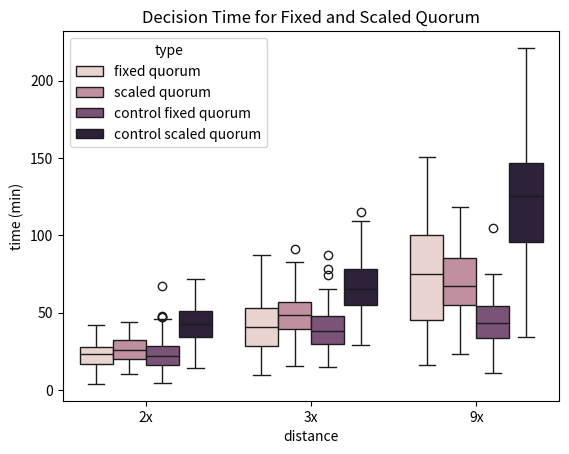
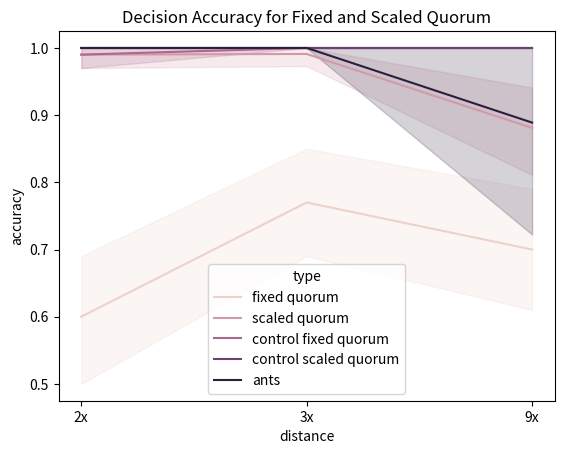

Here is the Python script that generated these plots, in order:
import pandas as pd
import seaborn as sns
import matplotlib.pyplot as plt


#plot far good site vs. poor close site 
normal_2x = {
	"type" : ["fixed quorum"]*100,
	"dist" : ["2x"]*100,
	"accuracy": [1.0, 0.0, 1.0, 1.0, 0.0, 1.0, 1.0, 1.0, 1.0, 1.0, 0.0, 1.0, 1.0, 1.0, 1.0, 1.0, 0.0, 1.0, 0.0, 1.0, 1.0, 0.0, 1.0, 1.0, 1.0, 0.0, 0.0, 1.0, 1.0, 0.0, 1.0, 1.0, 0.0, 1.0, 1.0, 0.0, 1.0, 1.0, 0.0, 1.0, 1.0, 0.0, 1.0, 1.0, 0.0, 1.0, 0.0, 1.0, 0.0, 0.0, 0.0, 0.0, 0.0, 0.0, 0.0, 1.0, 0.0, 1.0, 1.0, 1.0, 1.0, 1.0, 0.0, 1.0, 0.0, 1.0, 1.0, 1.0, 0.0, 1.0, 0.0, 0.0, 1.0, 1.0, 0.0, 1.0, 0.0, 1.0, 1.0, 1.0, 1.0, 0.0, 0.0, 0.0, 0.0, 1.0, 1.0, 0.0, 0.0, 0.0, 0.0, 1.0, 0.0, 0.0, 1.0, 1.0, 1.0, 1.0, 1.0, 1.0],
	"time": [1687, 1277, 1402, 1515, 681, 1776, 1307, 1209, 2251, 1052, 646, 1451, 1675, 1373, 1340, 1635, 1932, 1408, 856, 1133, 1264, 1248, 1910, 1544, 1838, 1364, 1282, 1485, 1689, 1348, 1463, 1745, 473, 1351, 1406, 1059, 1403, 2031, 288, 2169, 1225, 646, 1761, 1271, 664, 2378, 1030, 2053, 577, 412, 563, 1817, 619, 336, 1020, 1700, 1705, 1639, 1464, 1106, 1416, 1491, 680, 1450, 488, 1912, 1996, 2507, 1406, 1492, 489, 475, 1716, 1554, 1124, 1062, 753, 1841, 1825, 1496, 1330, 704, 471, 753, 1158, 1256, 2103, 1745, 237, 1064, 297, 1503, 738, 1723, 1537, 1519, 865, 1810, 1552, 1520],
	"splits": [False, False, False, False, False, False, False, False, False, False, False, False, False, False, False, False, False, False, False, False, False, False, False, False, False, False, False, False, False, False, False, False, False, False, False, False, False, False, False, False, False, False, False, False, False, False, False, False, False, False, False, False, False, False, False, False, False, False, False, False, False, False, False, False, False, False, False, False, False, False, False, False, False, False, False, False, False, False, False, False, False, False, False, False, False, False, False, False, False, False, False, False, False, False, False, False, False, False, False, False]
}

good_2x = {
	"type" : ["scaled quorum"]*100,
	"dist" : ["2x"]*100,
	"time": [980, 1116, 2402, 1978, 2324, 1141, 1869, 1588, 1274, 1387, 2045, 2366, 1708, 1068, 1216, 2248, 1727, 1625, 1020, 1460, 1218, 1763, 1478, 1641, 1224, 2155, 1744, 941, 1481, 2538, 1801, 721, 2070, 1545, 2389, 1925, 1163, 1382, 1035, 1636, 1481, 2136, 1680, 1041, 1110, 1208, 1791, 976, 2065, 622, 1424, 1641, 2242, 1718, 1242, 2400, 2497, 1023, 963, 2243, 2126, 2638, 1761, 1466, 901, 2027, 2024, 1085, 1747, 1948, 1093, 1434, 1309, 1087, 1544, 1773, 1433, 1567, 1366, 2154, 1839, 1213, 1704, 1423, 2492, 2476, 1318, 1887, 1009, 1101, 1416, 1271, 1032, 1444, 1832, 1845, 2121, 1538, 1845, 1310],
	"accuracy": [1.0, 1.0, 1.0, 1.0, 1.0, 1.0, 1.0, 1.0, 1.0, 1.0, 1.0, 1.0, 1.0, 1.0, 1.0, 1.0, 1.0, 1.0, 1.0, 1.0, 1.0, 1.0, 1.0, 1.0, 1.0, 1.0, 1.0, 1.0, 1.0, 1.0, 1.0, 1.0, 1.0, 1.0, 1.0, 1.0, 1.0, 1.0, 1.0, 1.0, 1.0, 1.0, 1.0, 1.0, 1.0, 0.0, 1.0, 1.0, 1.0, 1.0, 1.0, 1.0, 1.0, 1.0, 1.0, 1.0, 1.0, 1.0, 1.0, 1.0, 1.0, 1.0, 1.0, 1.0, 1.0, 1.0, 1.0, 1.0, 1.0, 1.0, 1.0, 1.0, 1.0, 1.0, 1.0, 1.0, 1.0, 1.0, 1.0, 1.0, 1.0, 1.0, 1.0, 1.0, 1.0, 1.0, 1.0, 1.0, 1.0, 1.0, 1.0, 1.0, 1.0, 1.0, 1.0, 1.0, 1.0, 1.0, 1.0, 1.0],
	"splits": [False, False, False, False, False, False, False, False, False, False, False, False, False, False, False, False, False, False, False, False, False, False, False, False, False, False, False, False, False, False, False, False, False, False, False, False, False, False, False, False, False, False, False, False, False, False, False, False, False, False, False, False, False, False, False, False, False, False, False, False, False, False, False, False, False, False, False, False, False, False, False, False, False, False, False, False, False, False, False, False, False, False, False, False, False, False, False, False, False, False, False, False, False, False, False, False, False, False, False, False]
}

normal_3x = {
	"type" : ["fixed quorum"]*100,
	"dist" : ["3x"]*100,
	"accuracy": [0.0, 1.0, 1.0, 1.0, 1.0, 1.0, 1.0, 1.0, 1.0, 1.0, 0.0, 0.0, 1.0, 1.0, 1.0, 1.0, 1.0, 0.0, 1.0, 1.0, 1.0, 1.0, 1.0, 1.0, 0.0, 1.0, 1.0, 1.0, 1.0, 0.0, 1.0, 0.0, 1.0, 1.0, 0.0, 0.0, 1.0, 1.0, 0.0, 1.0, 1.0, 1.0, 1.0, 1.0, 1.0, 1.0, 0.0, 1.0, 1.0, 1.0, 1.0, 1.0, 0.0, 1.0, 1.0, 1.0, 1.0, 1.0, 1.0, 1.0, 1.0, 1.0, 1.0, 1.0, 1.0, 0.0, 0.0, 0.0, 0.0, 1.0, 1.0, 0.0, 1.0, 1.0, 1.0, 1.0, 1.0, 1.0, 1.0, 1.0, 0.0, 1.0, 1.0, 1.0, 1.0, 0.0, 1.0, 1.0, 1.0, 1.0, 0.0, 1.0, 1.0, 0.0, 1.0, 0.0, 1.0, 1.0, 0.0, 1.0],
	"time": [1994, 2332, 1679, 2878, 2794, 3336, 4408, 3127, 2690, 3653, 577, 1840, 1637, 2310, 3749, 2511, 3935, 1063, 2220, 1425, 1324, 3247, 2565, 2920, 1560, 2274, 3589, 2400, 2347, 1176, 2402, 1554, 2477, 1822, 1604, 897, 5243, 2707, 977, 1747, 2902, 2365, 1352, 3387, 1910, 2740, 1296, 3290, 2788, 4221, 1937, 4963, 1319, 2921, 1212, 2986, 1653, 1493, 3806, 4403, 3553, 1723, 3709, 3258, 2337, 1716, 1262, 1235, 1100, 2215, 4145, 1842, 3167, 2503, 2171, 1712, 2987, 3229, 1772, 2635, 1464, 2787, 3819, 2454, 3164, 953, 1912, 2821, 3266, 3332, 3305, 3622, 2107, 1936, 2681, 2360, 2526, 2976, 889, 4269],
	"splits": [False, False, False, False, False, False, False, False, False, False, False, False, False, False, False, False, False, False, False, False, False, False, False, False, False, False, False, False, False, False, False, False, False, False, False, False, False, False, False, False, False, False, False, False, False, False, False, False, False, False, False, False, False, False, False, False, False, False, False, False, False, False, False, False, False, False, False, False, False, False, False, False, False, False, False, False, False, False, False, False, False, False, False, False, False, False, False, False, False, False, False, False, False, False, False, False, False, False, False, False]
}

good_3x = {
	"type" : ["scaled quorum"]*100,
	"dist" : ["3x"]*100,
	"accuracy": [1.0, 1.0, 1.0, 1.0, 1.0, 1.0, 1.0, 1.0, 1.0, 1.0, 1.0, 1.0, 1.0, 1.0, 1.0, 1.0, 1.0, 1.0, 1.0, 1.0, 1.0, 1.0, 1.0, 1.0, 1.0, 1.0, 1.0, 1.0, 1.0, 1.0, 1.0, 1.0, 1.0, 1.0, 1.0, 1.0, 1.0, 1.0, 1.0, 1.0, 1.0, 1.0, 1.0, 1.0, 1.0, 1.0, 1.0, 1.0, 1.0, 1.0, 1.0, 1.0, 1.0, 1.0, 1.0, 1.0, 1.0, 1.0, 1.0, 1.0, 1.0, 1.0, 1.0, 1.0, 1.0, 1.0, 1.0, 1.0, 1.0, 1.0, 1.0, 1.0, 1.0, 1.0, 1.0, 1.0, 1.0, 1.0, 1.0, 1.0, 1.0, 1.0, 1.0, 1.0, 1.0, 1.0, 1.0, 1.0, 1.0, 1.0, 0.1, 1.0, 1.0, 1.0, 1.0, 1.0, 1.0, 1.0, 1.0, 1.0],
	"time": [3669, 3894, 4121, 2763, 2132, 4606, 1861, 1389, 2695, 3734, 3932, 2747, 1465, 2410, 2933, 2542, 2878, 2172, 2891, 2547, 4976, 2180, 3309, 2302, 2582, 3414, 2944, 3259, 3314, 2435, 3416, 3618, 3873, 2636, 2480, 3691, 2855, 2201, 3548, 4074, 3052, 3175, 2676, 2529, 3270, 2356, 2620, 2304, 3370, 3232, 4180, 3346, 1516, 2329, 2948, 2217, 2077, 2241, 3030, 3179, 3257, 2135, 3904, 3509, 3167, 3363, 2709, 2459, 2304, 2049, 925, 2725, 5462, 3739, 2992, 2085, 3809, 3720, 3001, 3078, 2852, 3586, 1906, 1564, 3505, 3116, 3002, 3647, 2385, 3730, 2534, 2274, 2322, 3299, 1410, 1767, 2356, 2473, 3471, 3230],
	"splits": [False, False, False, False, False, False, False, False, False, False, False, False, False, False, False, False, False, False, False, False, False, False, False, False, False, False, False, False, False, False, False, False, False, False, False, False, False, False, False, False, False, False, False, False, False, False, False, False, False, False, False, False, False, False, False, False, False, False, False, False, False, False, False, False, False, False, False, False, False, False, False, False, False, False, False, False, False, False, False, False, False, False, False, False, False, False, False, False, False, False, True, False, False, False, False, False, False, False, False, False]
}

normal_9x = {
	"type" : ["fixed quorum"]*100,
	"dist" : ["9x"]*100,
	"accuracy": [0.0, 1.0, 1.0, 1.0, 1.0, 1.0, 1.0, 1.0, 1.0, 1.0, 1.0, 1.0, 1.0, 1.0, 1.0, 1.0, 1.0, 1.0, 0.0, 1.0, 1.0, 1.0, 0.0, 1.0, 1.0, 0.0, 0.0, 0.0, 0.0, 1.0, 0.0, 1.0, 1.0, 1.0, 0.0, 1.0, 1.0, 1.0, 1.0, 1.0, 1.0, 1.0, 1.0, 1.0, 1.0, 1.0, 1.0, 1.0, 1.0, 0.0, 1.0, 0.0, 1.0, 0.0, 1.0, 1.0, 0.0, 0.0, 1.0, 0.0, 1.0, 1.0, 1.0, 1.0, 0.0, 1.0, 0.0, 1.0, 0.0, 1.0, 1.0, 1.0, 1.0, 0.0, 1.0, 0.0, 0.0, 0.0, 0.0, 1.0, 0.0, 1.0, 1.0, 1.0, 0.0, 1.0, 1.0, 0.0, 0.0, 1.0, 1.0, 1.0, 1.0, 1.0, 1.0, 0.0, 1.0, 0.0, 1.0, 0.0],
	"time": [2106, 3647, 4977, 4670, 6413, 4852, 7481, 9045, 4923, 6750, 4423, 2318, 5140, 2421, 6957, 2821, 8336, 6465, 2250, 2425, 4674, 4911, 3897, 7224, 4509, 1066, 2116, 4679, 2132, 5351, 4591, 6383, 6565, 7128, 2765, 6533, 4813, 5200, 5828, 4190, 6519, 6561, 4146, 5188, 4658, 6944, 7460, 7698, 6483, 4442, 7159, 2634, 5387, 4005, 5467, 4440, 2442, 1133, 5108, 1414, 2346, 6207, 6003, 4860, 1002, 2245, 3041, 7790, 2158, 3809, 5600, 4178, 2842, 2259, 6759, 2492, 3207, 972, 2367, 4687, 1779, 4938, 3978, 4126, 4496, 6420, 4232, 2800, 2261, 4166, 2513, 4038, 5099, 2871, 6111, 3314, 6760, 1743, 4376, 2366],
	"splits": [False, False, False, False, False, False, False, False, False, False, False, False, False, False, False, False, False, False, False, False, False, False, False, False, False, False, False, False, False, False, False, False, False, False, False, False, False, False, False, False, False, False, False, False, False, False, False, False, False, False, False, False, False, False, False, False, False, False, False, False, False, False, False, False, False, False, False, False, False, False, False, False, False, False, False, False, False, False, False, False, False, False, False, False, False, False, False, False, False, False, False, False, False, False, False, False, False, False, False, False]
}

good_9x = {
	"type" : ["scaled quorum"]*100,
	"dist" : ["9x"]*100,
	"accuracy": [1.0, 1.0, 1.0, 1.0, 1.0, 0.0, 1.0, 1.0, 1.0, 1.0, 1.0, 1.0, 1.0, 0.0, 1.0, 1.0, 0.0, 1.0, 1.0, 1.0, 1.0, 1.0, 1.0, 1.0, 1.0, 1.0, 1.0, 1.0, 1.0, 1.0, 1.0, 1.0, 1.0, 1.0, 1.0, 1.0, 1.0, 1.0, 1.0, 1.0, 1.0, 1.0, 1.0, 1.0, 1.0, 1.0, 1.0, 1.0, 1.0, 1.0, 1.0, 0.0, 1.0, 1.0, 1.0, 0.0, 1.0, 0.0, 1.0, 1.0, 1.0, 0.0, 1.0, 1.0, 0.0, 1.0, 1.0, 1.0, 1.0, 1.0, 1.0, 1.0, 1.0, 0.0, 1.0, 1.0, 1.0, 1.0, 1.0, 1.0, 1.0, 1.0, 1.0, 1.0, 1.0, 1.0, 0.09, 0.0, 0.0, 1.0, 1.0, 1.0, 1.0, 1.0, 1.0, 1.0, 1.0, 1.0, 1.0, 1.0],
	"time": [3678, 2874, 5034, 5805, 3884, 3553, 3796, 3910, 3184, 5071, 4085, 3852, 4019, 3090, 6165, 3029, 5121, 6260, 4335, 3552, 5252, 7112, 3339, 3865, 4077, 4001, 4492, 3519, 5901, 4014, 6228, 4456, 2521, 3914, 6911, 6323, 5201, 4582, 5167, 5021, 3843, 2036, 6914, 5913, 3247, 4024, 4202, 5143, 5681, 5690, 6060, 2061, 2946, 2035, 2914, 2962, 4255, 2275, 2653, 5427, 4428, 1400, 3796, 4734, 2786, 2448, 3613, 5032, 3192, 6516, 3536, 5099, 5057, 1584, 1889, 3937, 3469, 3160, 4755, 2896, 6771, 5442, 5795, 5244, 3843, 5068, 3580, 3016, 2283, 3660, 4448, 2639, 4739, 5653, 3599, 4668, 5010, 4473, 5090, 4978],
	"splits": [False, False, False, False, False, False, False, False, False, False, False, False, False, False, False, False, False, False, False, False, False, False, False, False, False, False, False, False, False, False, False, False, False, False, False, False, False, False, False, False, False, False, False, False, False, False, False, False, False, False, False, False, False, False, False, False, False, False, False, False, False, False, False, False, False, False, False, False, False, False, False, False, False, False, False, False, False, False, False, False, False, False, False, False, False, False, True, False, False, False, False, False, False, False, False, False, False, False, False, False]}

#controls (normal quorum)
control2_2x = {
	"type": ["control fixed quorum"]*100,
	"dist": ["2x"]*100,
	"accuracy":[1.0, 1.0, 1.0, 1.0, 1.0, 1.0, 1.0, 1.0, 1.0, 1.0, 1.0, 1.0, 1.0, 1.0, 1.0, 1.0, 1.0, 1.0, 1.0, 1.0, 1.0, 1.0, 1.0, 1.0, 1.0, 1.0, 1.0, 1.0, 0.0, 1.0, 1.0, 1.0, 1.0, 1.0, 1.0, 1.0, 1.0, 1.0, 1.0, 1.0, 1.0, 1.0, 1.0, 1.0, 1.0, 1.0, 1.0, 1.0, 1.0, 1.0, 1.0, 1.0, 1.0, 1.0, 1.0, 1.0, 1.0, 1.0, 1.0, 1.0, 1.0, 1.0, 1.0, 1.0, 1.0, 1.0, 1.0, 1.0, 1.0, 1.0, 1.0, 1.0, 1.0, 1.0, 1.0, 1.0, 1.0, 1.0, 1.0, 1.0, 1.0, 1.0, 1.0, 1.0, 1.0, 1.0, 1.0, 1.0, 1.0, 1.0, 1.0, 1.0, 1.0, 1.0, 1.0, 1.0, 1.0, 1.0, 1.0, 1.0],
	"time":[987, 2165, 1962, 1347, 1335, 2260, 1862, 546, 1205, 1297, 2308, 1126, 1656, 729, 1176, 1560, 723, 1343, 1403, 678, 1936, 2863, 1034, 1342, 1144, 1378, 452, 342, 2827, 1514, 734, 2773, 1381, 1584, 1569, 1197, 2295, 1559, 1439, 1003, 489, 1052, 2118, 1021, 920, 1203, 1857, 455, 2355, 1936, 1720, 2649, 1440, 1509, 1561, 924, 1124, 935, 1453, 1719, 623, 1020, 841, 1231, 894, 1886, 1309, 2086, 1239, 2117, 1710, 1709, 2354, 1035, 1104, 1175, 4053, 651, 600, 1191, 1159, 492, 879, 895, 652, 1074, 1485, 273, 1522, 741, 1530, 1174, 1643, 1990, 875, 2842, 1819, 1474, 1681, 294],
	"splits":[False, False, False, False, False, False, False, False, False, False, False, False, False, False, False, False, False, False, False, False, False, False, False, False, False, False, False, False, False, False, False, False, False, False, False, False, False, False, False, False, False, False, False, False, False, False, False, False, False, False, False, False, False, False, False, False, False, False, False, False, False, False, False, False, False, False, False, False, False, False, False, False, False, False, False, False, False, False, False, False, False, False, False, False, False, False, False, False, False, False, False, False, False, False, False, False, False, False, False, False]
}

control2_3x = {
	"type": ["control fixed quorum"]*100,
	"dist": ["3x"]*100,
	"accuracy":[1.0]*100,
	"time": [2347, 3819, 1082, 2292, 1935, 2398, 3720, 892, 3351, 1875, 2633, 2248, 1357, 1377, 1816, 2266, 2834, 1951, 1006, 3542, 3130, 1176, 1740, 3937, 1261, 1768, 2091, 2875, 1649, 1598, 2609, 2110, 2321, 1978, 2625, 1467, 1102, 2669, 2558, 2999, 972, 2474, 2309, 3178, 1232, 930, 2835, 2160, 1713, 1060, 2873, 1643, 1666, 3336, 2887, 2512, 2024, 3847, 2226, 3476, 1299, 2050, 1317, 4463, 2826, 2161, 1594, 3134, 1998, 3399, 3724, 1427, 2955, 2687, 2173, 2297, 2674, 2355, 1470, 2142, 1921, 2341, 2860, 3591, 1846, 2323, 2662, 3870, 3156, 2007, 5242, 2813, 2341, 4712, 3204, 2563, 2149, 2159, 1903, 1822],
	"splits": [False]*100
}

control2_9x = {
	"type": ["control fixed quorum"]*100,
	"dist": ["9x"]*100,
	"accuracy":[1.0]*100,
	"time": [2777, 3063, 4500, 1592, 1948, 4008, 1506, 4357, 1784, 3417, 2203, 2556, 2468, 3092, 2445, 2555, 1027, 1365, 1722, 2008, 2439, 3022, 2194, 4084, 643, 2761, 2171, 3453, 2406, 2969, 1900, 3896, 2869, 2012, 4219, 3546, 2525, 3600, 3200, 2192, 6280, 2927, 1800, 2118, 2506, 2582, 1744, 3279, 3282, 1942, 2260, 3019, 2304, 3818, 3654, 1481, 2603, 1450, 2347, 2322, 2402, 3282, 2836, 3230, 2664, 3110, 688, 2029, 3549, 4440, 3226, 2238, 715, 948, 2031, 3428, 2359, 3897, 1710, 1476, 1907, 2642, 2690, 2633, 4394, 2657, 3167, 1419, 1891, 3742, 3244, 3011, 3041, 2502, 3512, 2663, 3588, 1295, 4015, 1462],
	"splits": [False]*100
}

# controls
control_2x = {
	"type" : ["control scaled quorum"]*100,
	"dist": ["2x"]*100,
	"accuracy": [1.0]*100,
	"time":[3085, 2451, 3432, 3291, 4077, 2626, 3019, 2561, 3839, 2389, 2786, 2062, 1137, 2734, 2687, 2686, 4290, 1931, 2568, 4144, 3036, 2070, 2366, 3596, 2393, 868, 2325, 2960, 2476, 994, 1374, 3320, 2326, 1824, 2292, 4007, 3179, 2224, 2473, 2073, 2563, 1219, 1732, 2221, 2308, 2036, 2905, 3348, 3038, 2471, 3345, 1395, 1964, 2184, 2000, 2411, 2729, 2910, 3518, 1982, 2932, 3138, 2176, 1012, 3771, 1498, 2407, 1850, 2860, 2535, 3530, 2995, 1834, 3894, 2649, 2977, 2160, 2590, 3931, 1988, 2488, 2413, 2336, 2960, 2375, 2061, 3753, 2633, 1440, 3197, 2427, 2687, 3339, 3089, 1308, 3957, 3744, 2046, 2942, 2029],
	"splits": [False]*100
}

control_3x = {
	"type" : ["control scaled quorum"]*100,
	"dist": ["3x"]*100,
	"accuracy": [1.0]*100,
	"time": [3755, 3585, 5806, 5185, 2216, 4603, 3465, 3752, 4004, 4591, 3752, 4180, 4561, 3334, 4229, 4488, 3015, 3935, 3936, 3923, 5556, 5584, 3560, 6902, 3533, 6065, 4808, 4031, 3050, 3459, 3729, 4010, 2726, 2160, 4220, 4715, 3408, 4534, 3030, 3677, 3565, 6549, 3312, 3830, 6478, 3087, 1756, 4683, 4577, 4710, 2961, 3466, 3191, 2400, 2614, 4715, 3979, 3805, 5193, 3079, 4969, 2284, 2444, 4478, 6117, 4897, 4954, 2881, 3846, 4665, 3239, 5294, 3648, 5341, 2915, 3932, 6366, 5330, 4118, 2552, 5492, 4105, 3338, 1731, 3867, 5213, 3032, 4342, 5799, 3259, 3889, 5517, 2823, 4395, 6176, 3781, 2958, 3227, 5036, 4547],
	"splits": [False]*100
	
}

control_9x = {
	"type" : ["control scaled quorum"]*100,
	"dist": ["9x"]*100, 
	"accuracy": [1.0]*100,
	"time": [3923, 9647, 8116, 3794, 4997, 5800, 7992, 6528, 9906, 6254, 9234, 5861, 10472, 5438, 4640, 6725, 7963, 4852, 9678, 7763, 6163, 8243, 5777, 5390, 12198, 9573, 7410, 8339, 6148, 10097, 7124, 5639, 8329, 6595, 5374, 3928, 10740, 7806, 5262, 4509, 2966, 5434, 8364, 6636, 5437, 9709, 8820, 7463, 6501, 6047, 7518, 8315, 8814, 10617, 8041, 13275, 11219, 8570, 6361, 2067, 7797, 6110, 10026, 10745, 4365, 7866, 7550, 4475, 5421, 8530, 3315, 7480, 5316, 13099, 8877, 7458, 7730, 8255, 7874, 5533, 4259, 10781, 8101, 5974, 5807, 7681, 10999, 4661, 7439, 11804, 8643, 10724, 9693, 7543, 12097, 6671, 9550, 8422, 5770, 5566],
	"splits": [False]*100
	
}



# create dfs
df =  pd.concat([
	pd.DataFrame(data=normal_2x), 
	pd.DataFrame(data=good_2x),
	pd.DataFrame(data=normal_3x),
	pd.DataFrame(data=good_3x),
	pd.DataFrame(data=normal_9x),
	pd.DataFrame(data=good_9x),
	pd.DataFrame(data=control2_2x),
	pd.DataFrame(data=control2_3x),
	pd.DataFrame(data=control2_9x),
	pd.DataFrame(data=control_2x),
	pd.DataFrame(data=control_3x),
	pd.DataFrame(data=control_9x)
	],
	ignore_index=True)
df['time'] = df['time'] / 60.0

print(df.tail())

# create time plot
fig, ax = plt.subplots()

sns.boxplot(x = df['dist'],
            y = df['time'],
            hue = df['type'],
            palette = sns.cubehelix_palette(4),
            ax=ax)

ax.set_title("Decision Time for Fixed and Scaled Quorum")
ax.set_xlabel("distance")
ax.set_ylabel("time (min)")

plt.savefig("far_nest_vs_near_nest_time.png")

# add actual ants

ants_2x = {
	"type": "ants",
	"dist": ["2x"]*18,
	"accuracy": [1]*18,
	"time": [-1]*18,
	"splits": [False]*18
}

ants_3x = {
	"type": "ants",
	"dist": ["3x"]*18,
	"accuracy": [1]*18,
	"time": [-1]*18,
	"splits": [False]*18
}

ants_9x = {
	"type": "ants",
	"dist": ["9x"]*18,
	"accuracy": [1,1,1,1,1,1,1,1,1,1,1,1,1,1,1,1,0,0],
	"time": [-1]*18,
	"splits": [False]*18
}

df = pd.concat([
	df,
	pd.DataFrame(data=ants_2x),
	pd.DataFrame(data=ants_3x),
	pd.DataFrame(data=ants_9x)],
	ignore_index=True)

# create plot
fig, ax = plt.subplots()

sns.lineplot(x = df['dist'],
            y = df['accuracy'],
            hue = df['type'],
            palette = sns.cubehelix_palette(5),
            #err_style = "bars",
            ax=ax)

ax.set_title("Decision Accuracy for Fixed and Scaled Quorum")
ax.set_xlabel("distance")

plt.savefig("far_nest_vs_near_nest_accuracy.png")





